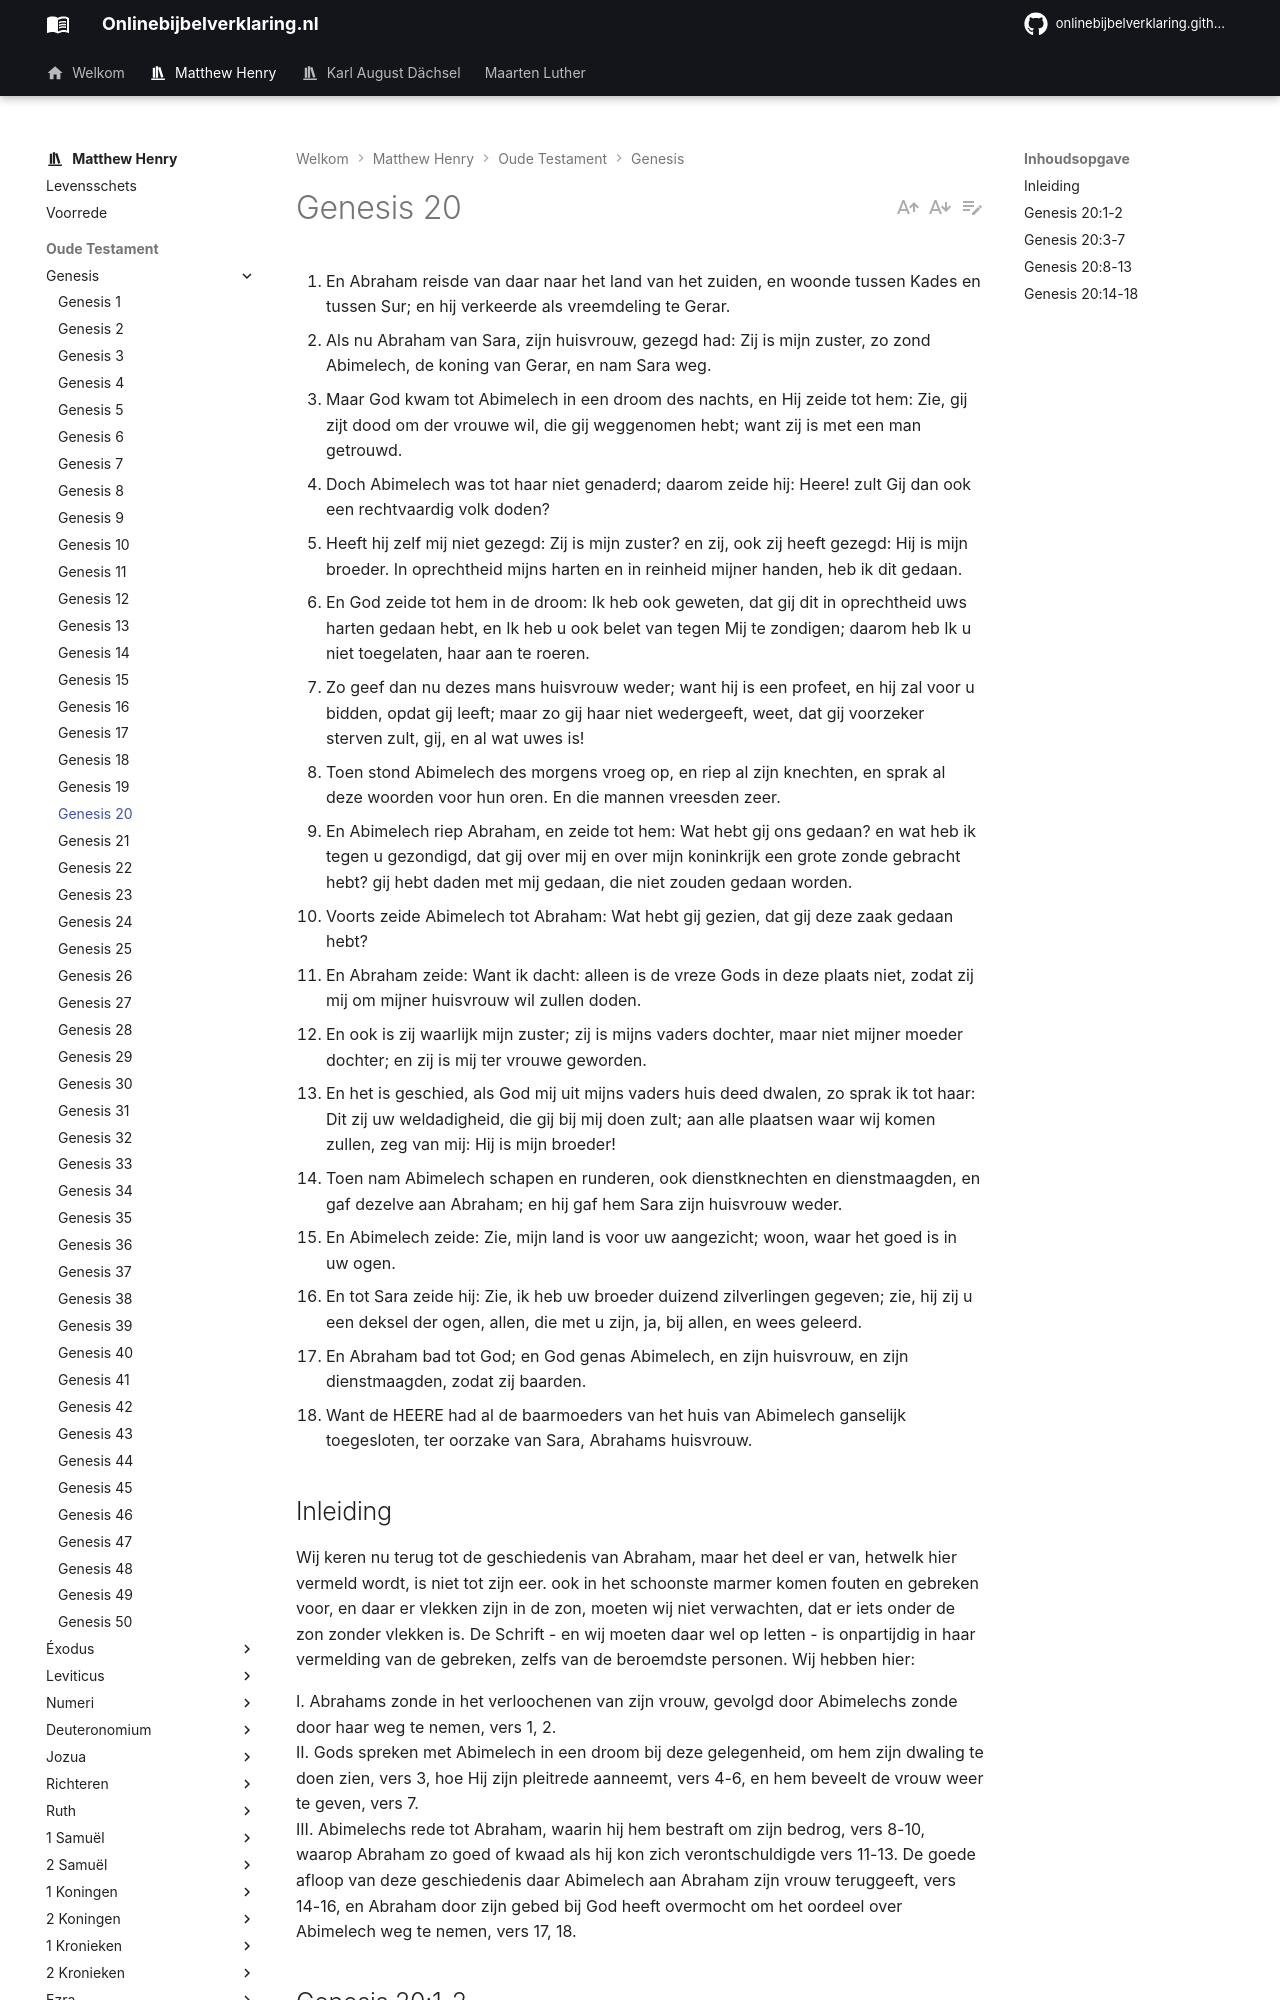

repository: onlinebijbelverklaring/onlinebijbelverklaring.github.io · page: matthewhenry/Genesis/Genesis20/index.html · generator: mkdocs

1. En Abraham reisde van daar naar het land van het zuiden, en woonde tussen Kades en tussen Sur; en hij verkeerde als vreemdeling te Gerar. 
2. Als nu Abraham van Sara, zijn huisvrouw, gezegd had: Zij is mijn zuster, zo zond Abimelech, de koning van Gerar, en nam Sara weg. 
3. Maar God kwam tot Abimelech in een droom des nachts, en Hij zeide tot hem: Zie, gij zijt dood om der vrouwe wil, die gij weggenomen hebt; want zij is met een man getrouwd. 
4. Doch Abimelech was tot haar niet genaderd; daarom zeide hij: Heere! zult Gij dan ook een rechtvaardig volk doden? 
5. Heeft hij zelf mij niet gezegd: Zij is mijn zuster? en zij, ook zij heeft gezegd: Hij is mijn broeder. In oprechtheid mijns harten en in reinheid mijner handen, heb ik dit gedaan. 
6. En God zeide tot hem in de droom: Ik heb ook geweten, dat gij dit in oprechtheid uws harten gedaan hebt, en Ik heb u ook belet van tegen Mij te zondigen; daarom heb Ik u niet toegelaten, haar aan te roeren. 
7. Zo geef dan nu dezes mans huisvrouw weder; want hij is een profeet, en hij zal voor u bidden, opdat gij leeft; maar zo gij haar niet wedergeeft, weet, dat gij voorzeker sterven zult, gij, en al wat uwes is! 
8. Toen stond Abimelech des morgens vroeg op, en riep al zijn knechten, en sprak al deze woorden voor hun oren. En die mannen vreesden zeer. 
9. En Abimelech riep Abraham, en zeide tot hem: Wat hebt gij ons gedaan? en wat heb ik tegen u gezondigd, dat gij over mij en over mijn koninkrijk een grote zonde gebracht hebt? gij hebt daden met mij gedaan, die niet zouden gedaan worden. 
10. Voorts zeide Abimelech tot Abraham: Wat hebt gij gezien, dat gij deze zaak gedaan hebt? 
11. En Abraham zeide: Want ik dacht: alleen is de vreze Gods in deze plaats niet, zodat zij mij om mijner huisvrouw wil zullen doden. 
12. En ook is zij waarlijk mijn zuster; zij is mijns vaders dochter, maar niet mijner moeder dochter; en zij is mij ter vrouwe geworden. 
13. En het is geschied, als God mij uit mijns vaders huis deed dwalen, zo sprak ik tot haar: Dit zij uw weldadigheid, die gij bij mij doen zult; aan alle plaatsen waar wij komen zullen, zeg van mij: Hij is mijn broeder! 
14. Toen nam Abimelech schapen en runderen, ook dienstknechten en dienstmaagden, en gaf dezelve aan Abraham; en hij gaf hem Sara zijn huisvrouw weder. 
15. En Abimelech zeide: Zie, mijn land is voor uw aangezicht; woon, waar het goed is in uw ogen. 
16. En tot Sara zeide hij: Zie, ik heb uw broeder duizend zilverlingen gegeven; zie, hij zij u een deksel der ogen, allen, die met u zijn, ja, bij allen, en wees geleerd. 
17. En Abraham bad tot God; en God genas Abimelech, en zijn huisvrouw, en zijn dienstmaagden, zodat zij baarden. 
18. Want de HEERE had al de baarmoeders van het huis van Abimelech ganselijk toegesloten, ter oorzake van Sara, Abrahams huisvrouw. 

## Inleiding

Wij keren nu terug tot de geschiedenis van Abraham, maar het deel er van, hetwelk hier vermeld wordt, is niet tot zijn eer. ook in het schoonste marmer komen fouten en gebreken voor, en daar er vlekken zijn in de zon, moeten wij niet verwachten, dat er iets onder de zon zonder vlekken is. De Schrift - en wij moeten daar wel op letten - is onpartijdig in haar vermelding van de gebreken, zelfs van de beroemdste personen. Wij hebben hier:

I. Abrahams zonde in het verloochenen van zijn vrouw, gevolgd door Abimelechs zonde door haar weg te nemen, vers 1, 2.  
II. Gods spreken met Abimelech in een droom bij deze gelegenheid, om hem zijn dwaling te doen zien, vers 3, hoe Hij zijn pleitrede aanneemt, vers 4-6, en hem beveelt de vrouw weer te geven, vers 7.  
III. Abimelechs rede tot Abraham, waarin hij hem bestraft om zijn bedrog, vers 8-10, waarop Abraham zo goed of kwaad als hij kon zich verontschuldigde vers 11-13. De goede afloop van deze geschiedenis daar Abimelech aan Abraham zijn vrouw teruggeeft, vers 14-16, en Abraham door zijn gebed bij God heeft overmocht om het oordeel over Abimelech weg te nemen, vers 17, 18.
